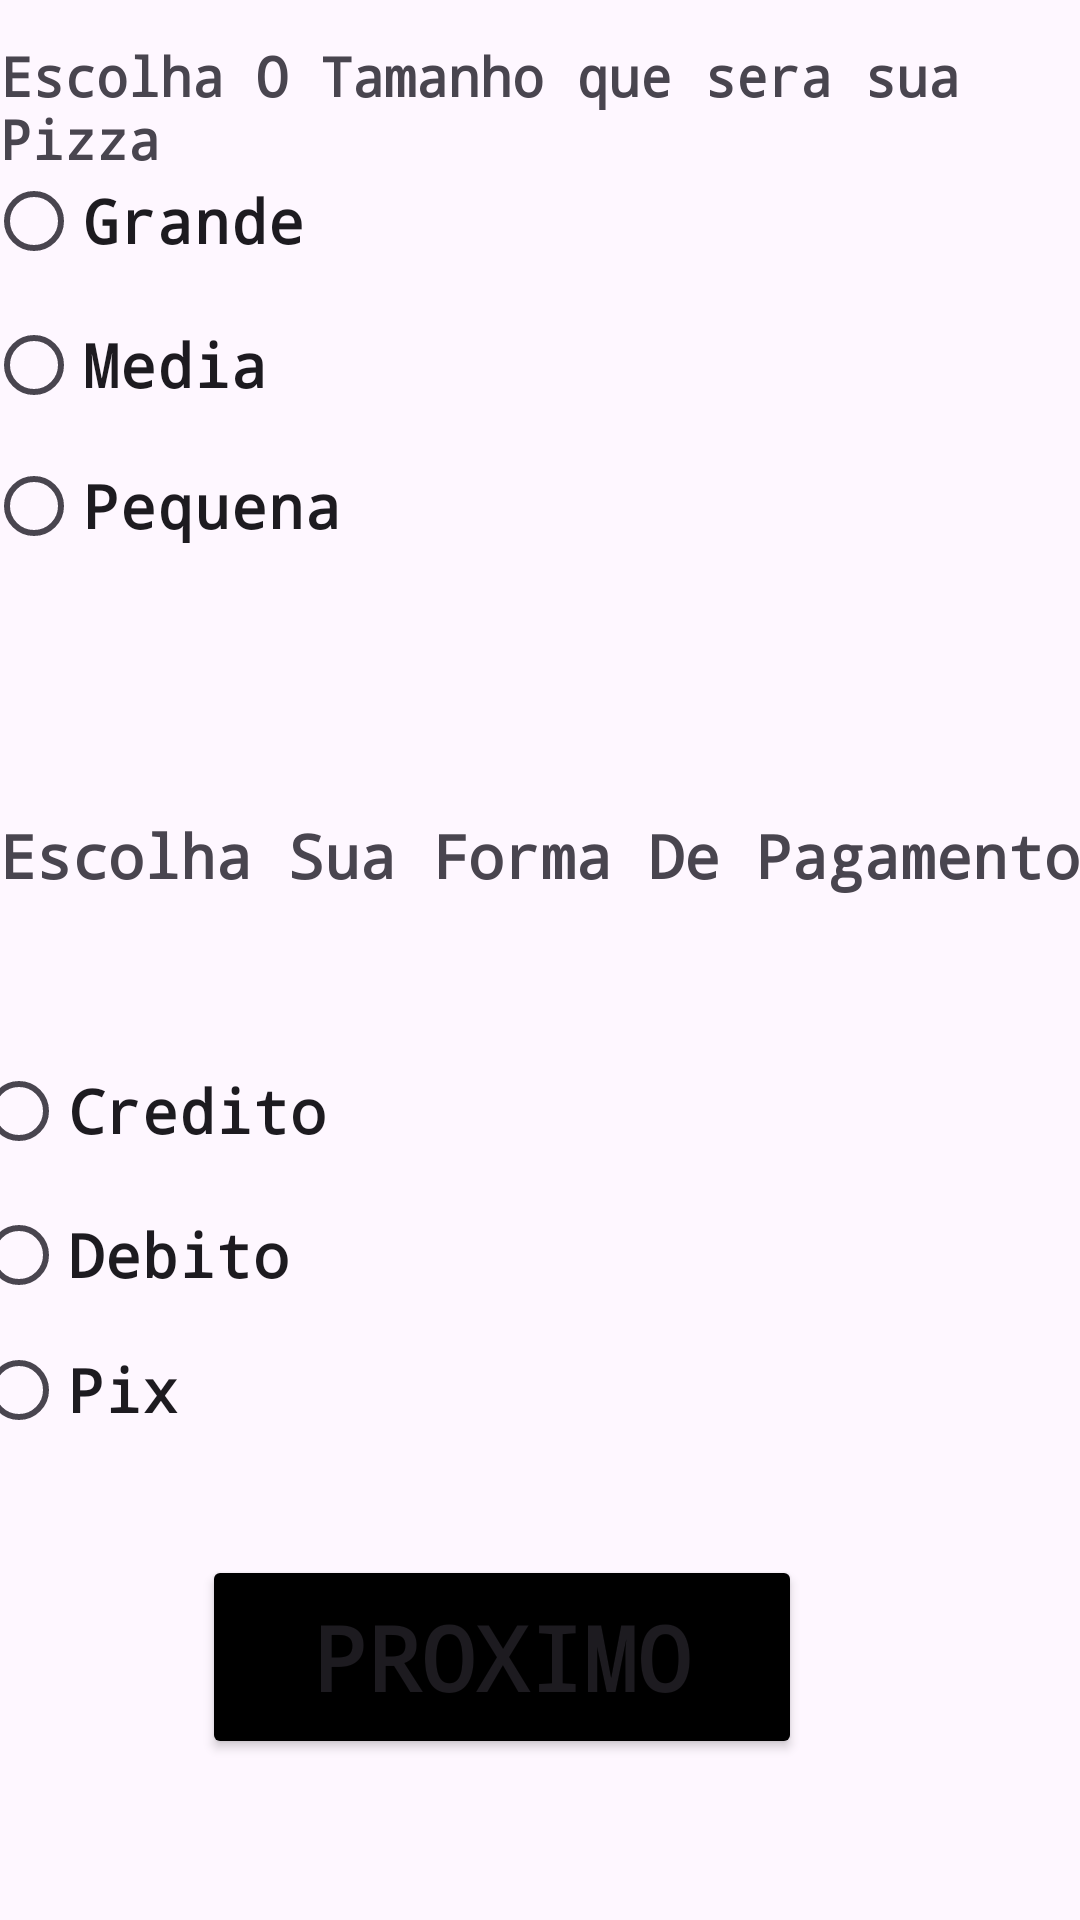

Produce the Android XML layout that renders to this screen, including the resource entries it uses.
<!-- AndroidManifest.xml: application theme Theme.N15 -->
<!-- res/layout/activity_selecao.xml -->
<androidx.constraintlayout.widget.ConstraintLayout xmlns:android="http://schemas.android.com/apk/res/android" xmlns:app="http://schemas.android.com/apk/res-auto" xmlns:tools="http://schemas.android.com/tools" android:id="@+id/main" android:layout_width="match_parent" android:layout_height="match_parent" tools:context=".Selecao">
    <Button
        android:id="@+id/btnTamanhoEPagamento"
        android:layout_width="200dp"
        android:layout_height="68dp"
        android:backgroundTint="#000000"
        android:fontFamily="monospace"
        android:text="Proximo"
        android:textSize="30dp"
        android:textStyle="bold"
        app:layout_constraintBottom_toBottomOf="parent"
        app:layout_constraintEnd_toEndOf="parent"
        app:layout_constraintHorizontal_bias="0.421"
        app:layout_constraintStart_toStartOf="parent"
        app:layout_constraintTop_toTopOf="parent"
        app:layout_constraintVertical_bias="0.906"/>

    <RadioGroup
        android:id="@+id/rgTamanho"
        android:layout_width="378dp"
        android:layout_height="142dp"
        app:layout_constraintBottom_toBottomOf="parent"
        app:layout_constraintEnd_toEndOf="parent"
        app:layout_constraintHorizontal_bias="0.29"
        app:layout_constraintStart_toStartOf="parent"
        app:layout_constraintTop_toTopOf="parent"
        app:layout_constraintVertical_bias="0.100000024">

        <RadioButton
            android:id="@+id/rbGrande"
            android:layout_width="match_parent"
            android:layout_height="wrap_content"
            android:fontFamily="monospace"
            android:text="Grande"
            android:textSize="20dp"
            android:textStyle="bold" />

        <RadioButton
            android:id="@+id/rbMedia"
            android:layout_width="match_parent"
            android:layout_height="wrap_content"
            android:fontFamily="monospace"
            android:text="Media"
            android:textSize="20dp"
            android:textStyle="bold" />

        <RadioButton
            android:id="@+id/rbPequena"
            android:layout_width="match_parent"
            android:layout_height="wrap_content"
            android:fontFamily="monospace"
            android:text="Pequena"
            android:textSize="20dp"
            android:textStyle="bold" />
    </RadioGroup>

    <RadioGroup
        android:id="@+id/rgPagamento"
        android:layout_width="389dp"
        android:layout_height="138dp"
        app:layout_constraintBottom_toBottomOf="parent"
        app:layout_constraintEnd_toEndOf="parent"
        app:layout_constraintHorizontal_bias="0.35"
        app:layout_constraintStart_toStartOf="parent"
        app:layout_constraintTop_toTopOf="parent"
        app:layout_constraintVertical_bias="0.69">

        <RadioButton
            android:id="@+id/rbCredito"
            android:layout_width="match_parent"
            android:layout_height="wrap_content"
            android:fontFamily="monospace"
            android:text="Credito"
            android:textSize="20dp"
            android:textStyle="bold" />

        <RadioButton
            android:id="@+id/rbDebito"
            android:layout_width="match_parent"
            android:layout_height="wrap_content"
            android:fontFamily="monospace"
            android:text="Debito"
            android:textSize="20dp"
            android:textStyle="bold" />

        <RadioButton
            android:id="@+id/rbPix"
            android:layout_width="match_parent"
            android:layout_height="wrap_content"
            android:fontFamily="monospace"
            android:text="Pix"
            android:textSize="20dp"
            android:textStyle="bold" />
    </RadioGroup>
    <TextView
        android:id="@+id/txtTamanho"
        android:layout_width="wrap_content"
        android:layout_height="wrap_content"
        android:fontFamily="monospace"
        android:text="Escolha O Tamanho que sera sua Pizza"
        android:textSize="18dp"
        android:textStyle="bold"
        app:layout_constraintBottom_toBottomOf="parent"
        app:layout_constraintEnd_toEndOf="parent"
        app:layout_constraintHorizontal_bias="0.407"
        app:layout_constraintStart_toStartOf="parent"
        app:layout_constraintTop_toTopOf="parent"
        app:layout_constraintVertical_bias="0.022"/>
    <TextView
        android:id="@+id/txtFormaPagamento"
        android:layout_width="wrap_content"
        android:layout_height="wrap_content"
        android:fontFamily="monospace"
        android:text="Escolha Sua Forma De Pagamento"
        android:textSize="20dp"
        android:textStyle="bold"
        app:layout_constraintBottom_toBottomOf="parent"
        app:layout_constraintEnd_toEndOf="parent"
        app:layout_constraintHorizontal_bias="0.266"
        app:layout_constraintStart_toStartOf="parent"
        app:layout_constraintTop_toTopOf="parent"
        app:layout_constraintVertical_bias="0.443"/>
</androidx.constraintlayout.widget.ConstraintLayout>
<!-- resources referenced by this layout -->
<resources>
  <style name="Theme.N15" parent="Base.Theme.N15" />
  <style name="Base.Theme.N15" parent="Theme.Material3.DayNight.NoActionBar">
          
          
      </style>
</resources>
